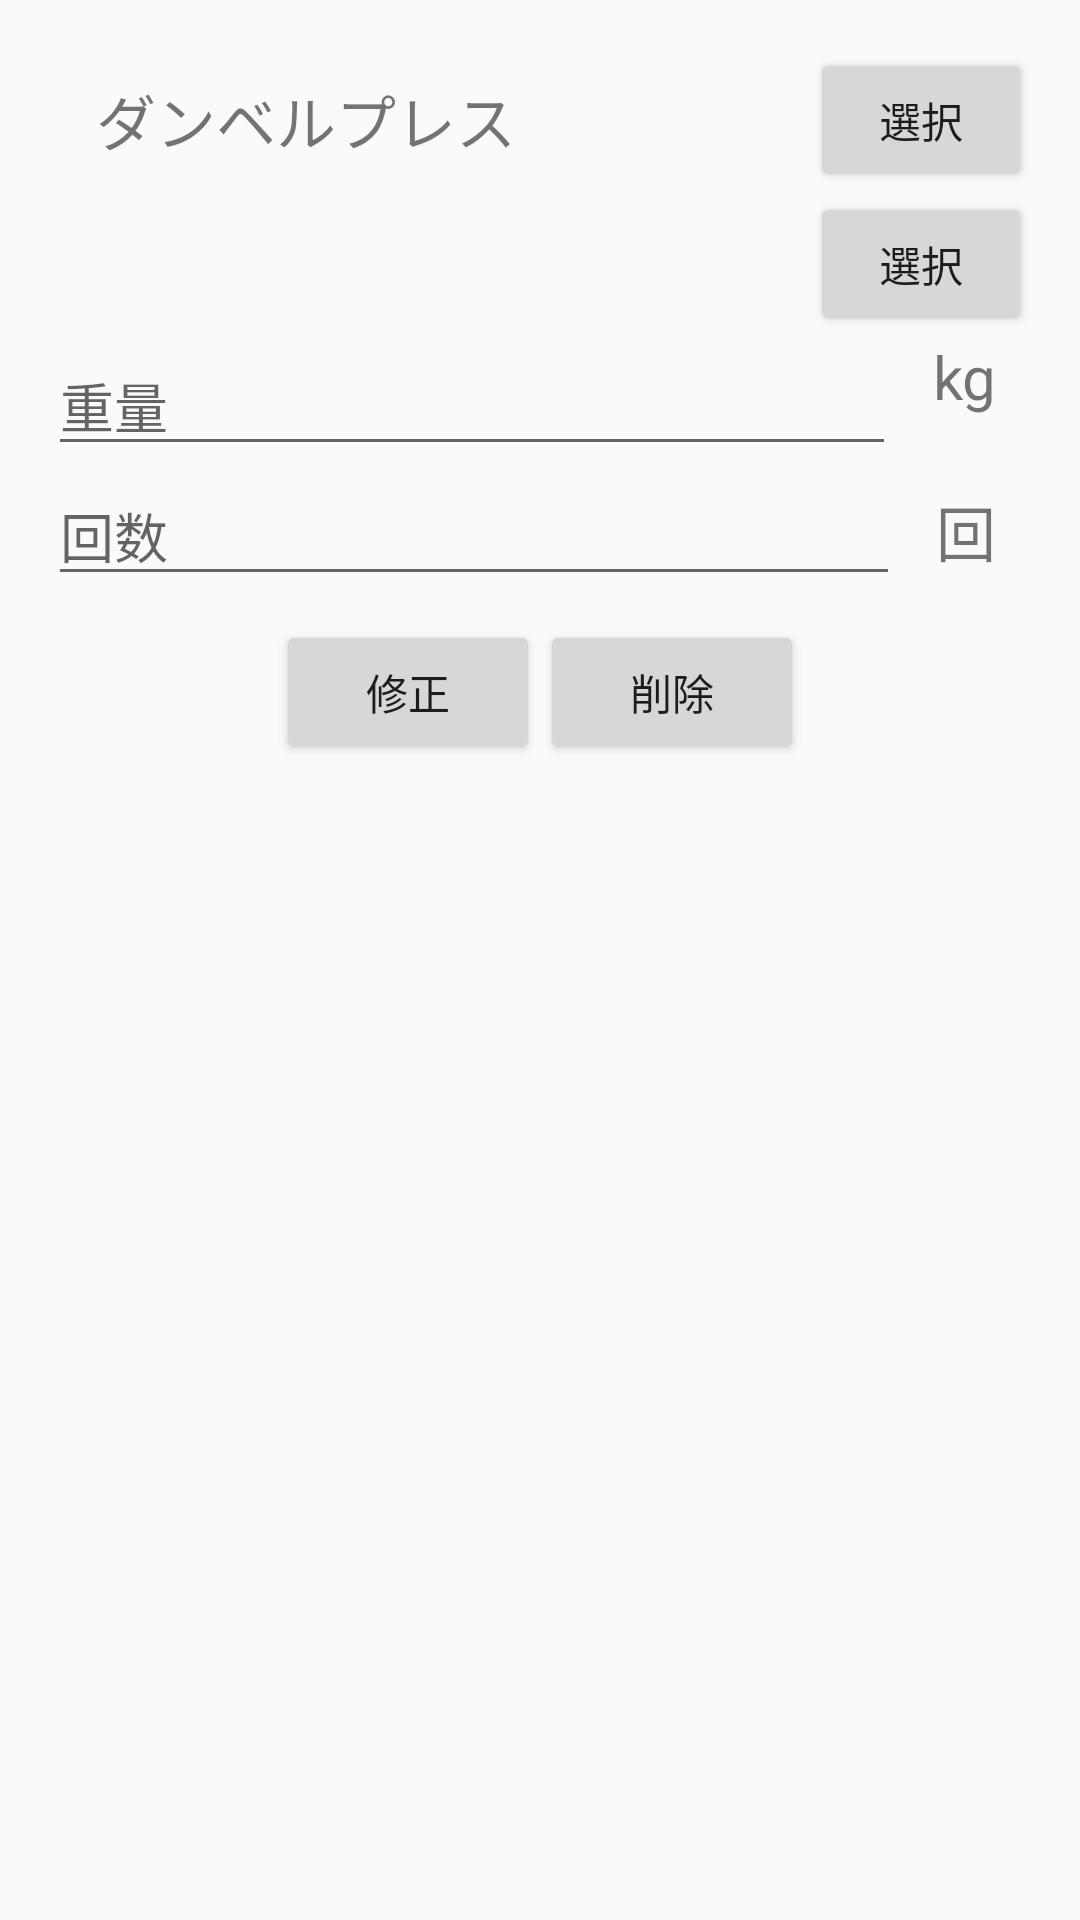

Reconstruct the res/layout file that produces this screen, plus the resources it refers to.
<!-- AndroidManifest.xml: application theme MuscleTrackingTheme -->
<!-- res/layout/fragment_log_watch.xml -->
<?xml version="1.0" encoding="utf-8"?>
<androidx.constraintlayout.widget.ConstraintLayout xmlns:android="http://schemas.android.com/apk/res/android"
    xmlns:app="http://schemas.android.com/apk/res-auto"
    xmlns:tools="http://schemas.android.com/tools"
    android:id="@+id/addLogFragment"
    android:layout_width="match_parent"
    android:layout_height="match_parent"
    tools:context=".view.home.log.LogFragment">


    <FrameLayout
        android:id="@+id/flHomeContainer"
        android:layout_width="match_parent"
        android:layout_height="match_parent"
        app:layout_constraintBottom_toBottomOf="parent"
        app:layout_constraintEnd_toEndOf="parent"
        app:layout_constraintHorizontal_bias="1.0"
        app:layout_constraintStart_toStartOf="parent"
        app:layout_constraintTop_toTopOf="parent"
        app:layout_constraintVertical_bias="0.0" />

    <LinearLayout
        android:id="@+id/watchTrainingMenuContainer"
        android:layout_width="match_parent"
        android:layout_height="wrap_content"
        android:layout_marginStart="16dp"
        android:layout_marginTop="16dp"
        android:layout_marginEnd="16dp"
        android:orientation="horizontal"
        app:layout_constraintEnd_toEndOf="parent"
        app:layout_constraintHorizontal_bias="0.0"
        app:layout_constraintStart_toStartOf="parent"
        app:layout_constraintTop_toTopOf="@+id/flHomeContainer">

        <TextView
            android:id="@+id/tvWatchTrainingMenu"
            android:layout_width="0dp"
            android:layout_height="match_parent"
            android:layout_marginStart="16dp"
            android:layout_marginEnd="16dp"
            android:layout_weight="3"
            android:gravity="center_vertical"
            android:text="ダンベルプレス"
            android:textSize="20sp" />

        <Button
            android:id="@+id/btWatchSelectMenu"
            android:layout_width="0dp"
            android:layout_height="wrap_content"
            android:layout_weight="1"
            android:text="@string/bt_select" />


    </LinearLayout>


    <LinearLayout
        android:id="@+id/watchTrainingDateContainer"
        android:layout_width="match_parent"
        android:layout_height="wrap_content"
        android:layout_marginStart="16dp"
        android:layout_marginEnd="16dp"
        android:orientation="horizontal"
        app:layout_constraintEnd_toEndOf="parent"
        app:layout_constraintHorizontal_bias="0.0"
        app:layout_constraintStart_toStartOf="parent"
        app:layout_constraintTop_toBottomOf="@+id/watchTrainingMenuContainer">

        <TextView
            android:id="@+id/tvWatchTrainingDate"
            android:layout_width="0dp"
            android:layout_height="match_parent"
            android:layout_marginStart="16dp"
            android:layout_marginEnd="16dp"
            android:layout_weight="3"
            android:gravity="center_vertical"
            android:textSize="20sp" />

        <Button
            android:id="@+id/btWatchSelectDate"
            android:layout_width="0dp"
            android:layout_height="wrap_content"
            android:layout_weight="1"
            android:text="@string/bt_select" />


    </LinearLayout>

    <LinearLayout
        android:id="@+id/watchTrainingWeightContainer"
        android:layout_width="match_parent"
        android:layout_height="wrap_content"
        android:layout_marginStart="16dp"
        android:layout_marginEnd="16dp"
        app:layout_constraintEnd_toEndOf="parent"
        app:layout_constraintStart_toStartOf="parent"
        app:layout_constraintTop_toBottomOf="@id/watchTrainingDateContainer">

        <EditText
            android:id="@+id/etWatchTrainingWeight"
            android:layout_width="wrap_content"
            android:layout_height="wrap_content"
            android:layout_weight="5"
            android:hint="@string/label_training_weight"
            android:inputType="numberDecimal" />

        <TextView
            android:layout_width="wrap_content"
            android:layout_height="match_parent"
            android:layout_weight="0.5"
            android:text="kg"
            android:textAlignment="center"
            android:textSize="20sp" />

    </LinearLayout>

    <LinearLayout
        android:id="@+id/watchTrainingCountContainer"
        android:layout_width="match_parent"
        android:layout_height="wrap_content"
        android:layout_marginStart="16dp"
        android:layout_marginEnd="16dp"
        app:layout_constraintEnd_toEndOf="parent"
        app:layout_constraintStart_toStartOf="parent"
        app:layout_constraintTop_toBottomOf="@+id/watchTrainingWeightContainer">

        <EditText
            android:id="@+id/etWatchTrainingCount"
            android:layout_width="wrap_content"
            android:layout_height="wrap_content"
            android:layout_weight="5"
            android:hint="@string/label_training_count"
            android:inputType="number" />

        <TextView
            android:layout_width="wrap_content"
            android:layout_height="wrap_content"
            android:layout_weight="0.5"
            android:text="回"
            android:textAlignment="center"
            android:textSize="20sp" />

    </LinearLayout>

    <LinearLayout
        android:layout_width="0dp"
        android:layout_height="wrap_content"
        android:layout_marginStart="16dp"
        android:layout_marginTop="8dp"
        android:layout_marginEnd="16dp"
        android:gravity="center"
        android:orientation="horizontal"
        app:layout_constraintEnd_toEndOf="parent"
        app:layout_constraintStart_toStartOf="parent"
        app:layout_constraintTop_toBottomOf="@+id/watchTrainingCountContainer">

        <Button
            android:id="@+id/btLogModify"
            android:layout_width="wrap_content"
            android:layout_height="wrap_content"
            android:text="@string/bt_modify" />

        <Button
            android:id="@+id/btLogDelete"
            android:layout_width="wrap_content"
            android:layout_height="wrap_content"
            android:text="@string/bt_delete" />

    </LinearLayout>



</androidx.constraintlayout.widget.ConstraintLayout>
<!-- resources referenced by this layout -->
<resources>
  <string name="bt_delete">削除</string>
  <string name="bt_modify">修正</string>
  <string name="bt_select">選択</string>
  <string name="label_training_count">回数</string>
  <string name="label_training_weight">重量</string>
  <style name="MuscleTrackingTheme" parent="Theme.AppCompat.Light.NoActionBar">
          
          <item name="colorPrimary">@color/purple_700</item>
          <item name="colorPrimaryDark">@color/purple_700</item>
          <item name="colorAccent">@color/teal_200</item>
      </style>
  <color name="purple_700">#FF3700B3</color>
  <color name="teal_200">#FF03DAC5</color>
</resources>
